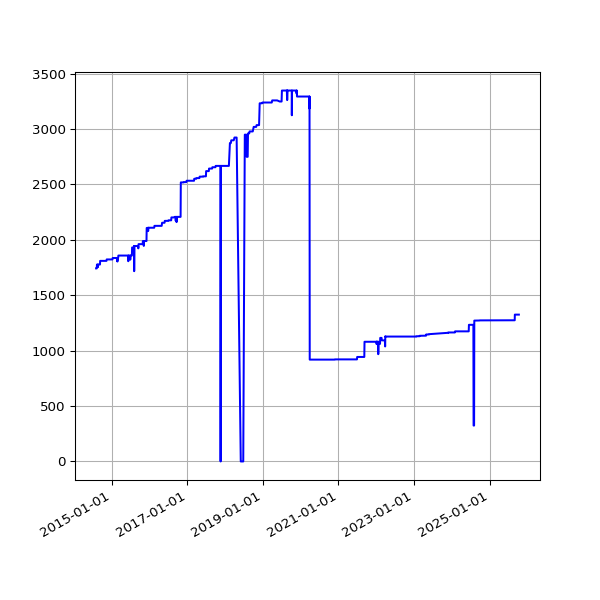

The table this chart was drawn from, first rows:
date, value
2014-08-02 02:34:49 +0100, 1742
2014-08-03 03:05:19 +0100, 1742
2014-08-04 02:45:32 +0100, 1742
2014-08-05 02:45:33 +0100, 1742
2014-08-06 02:43:20 +0100, 1742
2014-08-07 02:41:52 +0100, 1742
2014-08-08 02:43:24 +0100, 1742
2014-08-09 02:35:17 +0100, 1777
2014-08-10 02:37:17 +0100, 1777
2014-08-11 02:49:09 +0100, 1777
2014-08-12 02:36:56 +0100, 1777
2014-08-13 02:41:52 +0100, 1777
2014-08-14 02:39:20 +0100, 1777
2014-08-15 02:40:32 +0100, 1777
2014-08-16 02:39:22 +0100, 1777
2014-08-17 02:37:23 +0100, 1777
2014-08-18 02:40:14 +0100, 1777
2014-08-19 02:41:31 +0100, 1753
2014-08-20 02:41:02 +0100, 1777
2014-08-21 02:46:25 +0100, 1777
2014-08-22 02:42:42 +0100, 1777
2014-08-23 02:49:08 +0100, 1777
2014-08-24 02:41:34 +0100, 1777
2014-08-25 02:44:26 +0100, 1777
2014-08-26 02:45:33 +0100, 1777
2014-08-27 02:47:23 +0100, 1777
2014-08-28 02:45:45 +0100, 1777
2014-08-29 02:52:17 +0100, 1777
2014-08-30 02:41:53 +0100, 1777
2014-08-31 02:41:54 +0100, 1777
2014-09-01 02:41:45 +0100, 1777
2014-09-02 02:56:38 +0100, 1777
2014-09-03 02:53:41 +0100, 1777
2014-09-04 03:09:09 +0100, 1777
2014-09-05 02:53:14 +0100, 1777
2014-09-06 02:45:18 +0100, 1777
2014-09-07 02:42:16 +0100, 1777
2014-09-08 03:37:13 +0100, 1777
2014-09-09 02:50:39 +0100, 1810
2014-09-10 02:53:39 +0100, 1810
2014-09-11 03:39:38 +0100, 1810
2014-09-12 02:44:06 +0100, 1810
2014-09-13 02:45:19 +0100, 1810
2014-09-14 02:46:09 +0100, 1810
2014-09-15 02:51:21 +0100, 1810
2014-09-16 02:51:21 +0100, 1810
2014-09-17 02:50:45 +0100, 1810
2014-09-18 02:52:25 +0100, 1810
2014-09-19 02:50:21 +0100, 1810
2014-09-20 02:42:56 +0100, 1810
2014-09-21 02:40:59 +0100, 1810
2014-09-22 02:50:35 +0100, 1810
2014-09-23 02:41:41 +0100, 1810
2014-09-24 02:44:22 +0100, 1810
2014-09-25 02:55:33 +0100, 1810
2014-09-26 02:52:05 +0100, 1810
2014-09-27 02:42:14 +0100, 1810
2014-09-28 02:39:29 +0100, 1810
2014-09-29 02:49:32 +0100, 1810
2014-09-30 02:55:10 +0100, 1810
... 2,984 more rows
